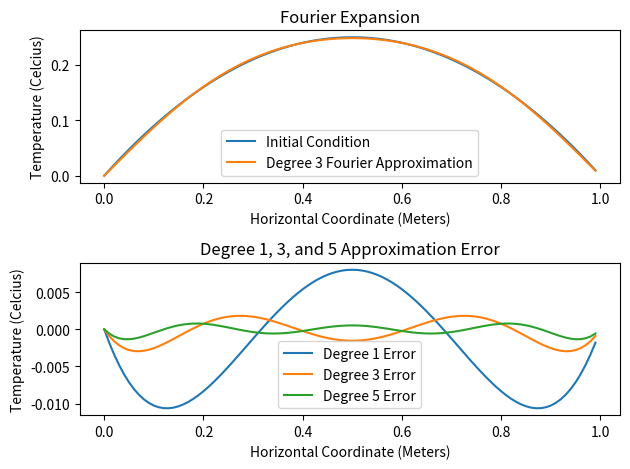

Write Python code to recreate this figure.
"""
################################################################################
#                                   LICENSE                                    #
################################################################################
#   This file is part of newtonian_black_holes.                                #
#                                                                              #
#   newtonian_black_holes is free software: you can redistribute it and/or     #
#   modify it under the terms of the GNU General Public License as published   #
#   by the Free Software Foundation, either version 3 of the License, or       #
#   (at your option) any later version.                                        #
#                                                                              #
#   newtonian_black_holes is distributed in the hope that it will be useful,   #
#   but WITHOUT ANY WARRANTY; without even the implied warranty of             #
#   MERCHANTABILITY or FITNESS FOR A PARTICULAR PURPOSE.  See the              #
#   GNU General Public License for more details.                               #
#                                                                              #
#   You should have received a copy of the GNU General Public License          #
#   along with newtonian_black_holes.  If not, see                             #
#   <https://www.gnu.org/licenses/>.                                           #
################################################################################
#   Purpose:                                                                   #
#       Simple example of using the Fourier expansion for a smooth function.   #
################################################################################
#   Author:     Ryan Maguire                                                   #
#   Date:       December 19, 2025.                                             #
################################################################################
"""
# pylint wants all of the variables to be SCREAMING_CASE. Ignore this.
# pylint: disable = invalid-name

import numpy
import matplotlib.pyplot as plt

# The constant factor we found in our computation.
FOURIER_FACTOR = 4 / numpy.pi ** 3

def fourier_coeff(index):
    """
        Computes the nth coefficients for the
        Fourier expansion of x(1-x) on the interval [0, 1].
    """
    numer = 1 - (-1)**index
    denom = index**3

    return FOURIER_FACTOR * numer / denom

def fourier_expansion(x_val, degree):
    """
        Computes the Fourier expansion of x(1-x)
        up to a user-provided degree.

        Note:
            The even degree contributions are all zero.
            That is, degree = 2n and degree = 2n - 1
            will produce the same approximation.
    """
    out = 0

    # Perform the sum iteratively.
    for ind in range(1, degree + 1):

        # The wavelength of the current wave is given by the
        # index and the length of the interval. Since we are
        # working on the unit interval [0, 1], the scale
        # factor is n*pi. That is, the current wave is
        # described by sin(n*pi*x).
        wave = numpy.sin(ind * numpy.pi * x_val)

        # The amplitudes of the waves must decay for the
        # Fourier series to be valid (this is the Riemann-Lebesgue theorem).
        coeff = fourier_coeff(ind)

        # Update our approximation with the damped wave.
        out += coeff * wave

    return out

x_array = numpy.arange(0, 1, 1.0E-2)
y_array = x_array * (1.0 - x_array)

plt.subplot(2, 1, 1)
plt.plot(x_array, y_array, label = "Initial Condition")
plt.xlabel("Horizontal Coordinate (Meters)")
plt.ylabel("Temperature (Celcius)")
plt.title("Fourier Expansion")

plt.subplot(2, 1, 2)
plt.xlabel("Horizontal Coordinate (Meters)")
plt.ylabel("Temperature (Celcius)")
plt.title("Degree 1, 3, and 5 Approximation Error")

for ind in range(1, 4):
    f_array = fourier_expansion(x_array, 2*ind - 1)
    plt.plot(x_array, f_array - y_array, label = f"Degree {2*ind - 1} Error")

plt.legend()

plt.subplot(2, 1, 1)
f_array = fourier_expansion(x_array, 3)

plt.plot(x_array, f_array, label = f"Degree 3 Fourier Approximation")
plt.legend()
plt.tight_layout()
plt.show()
